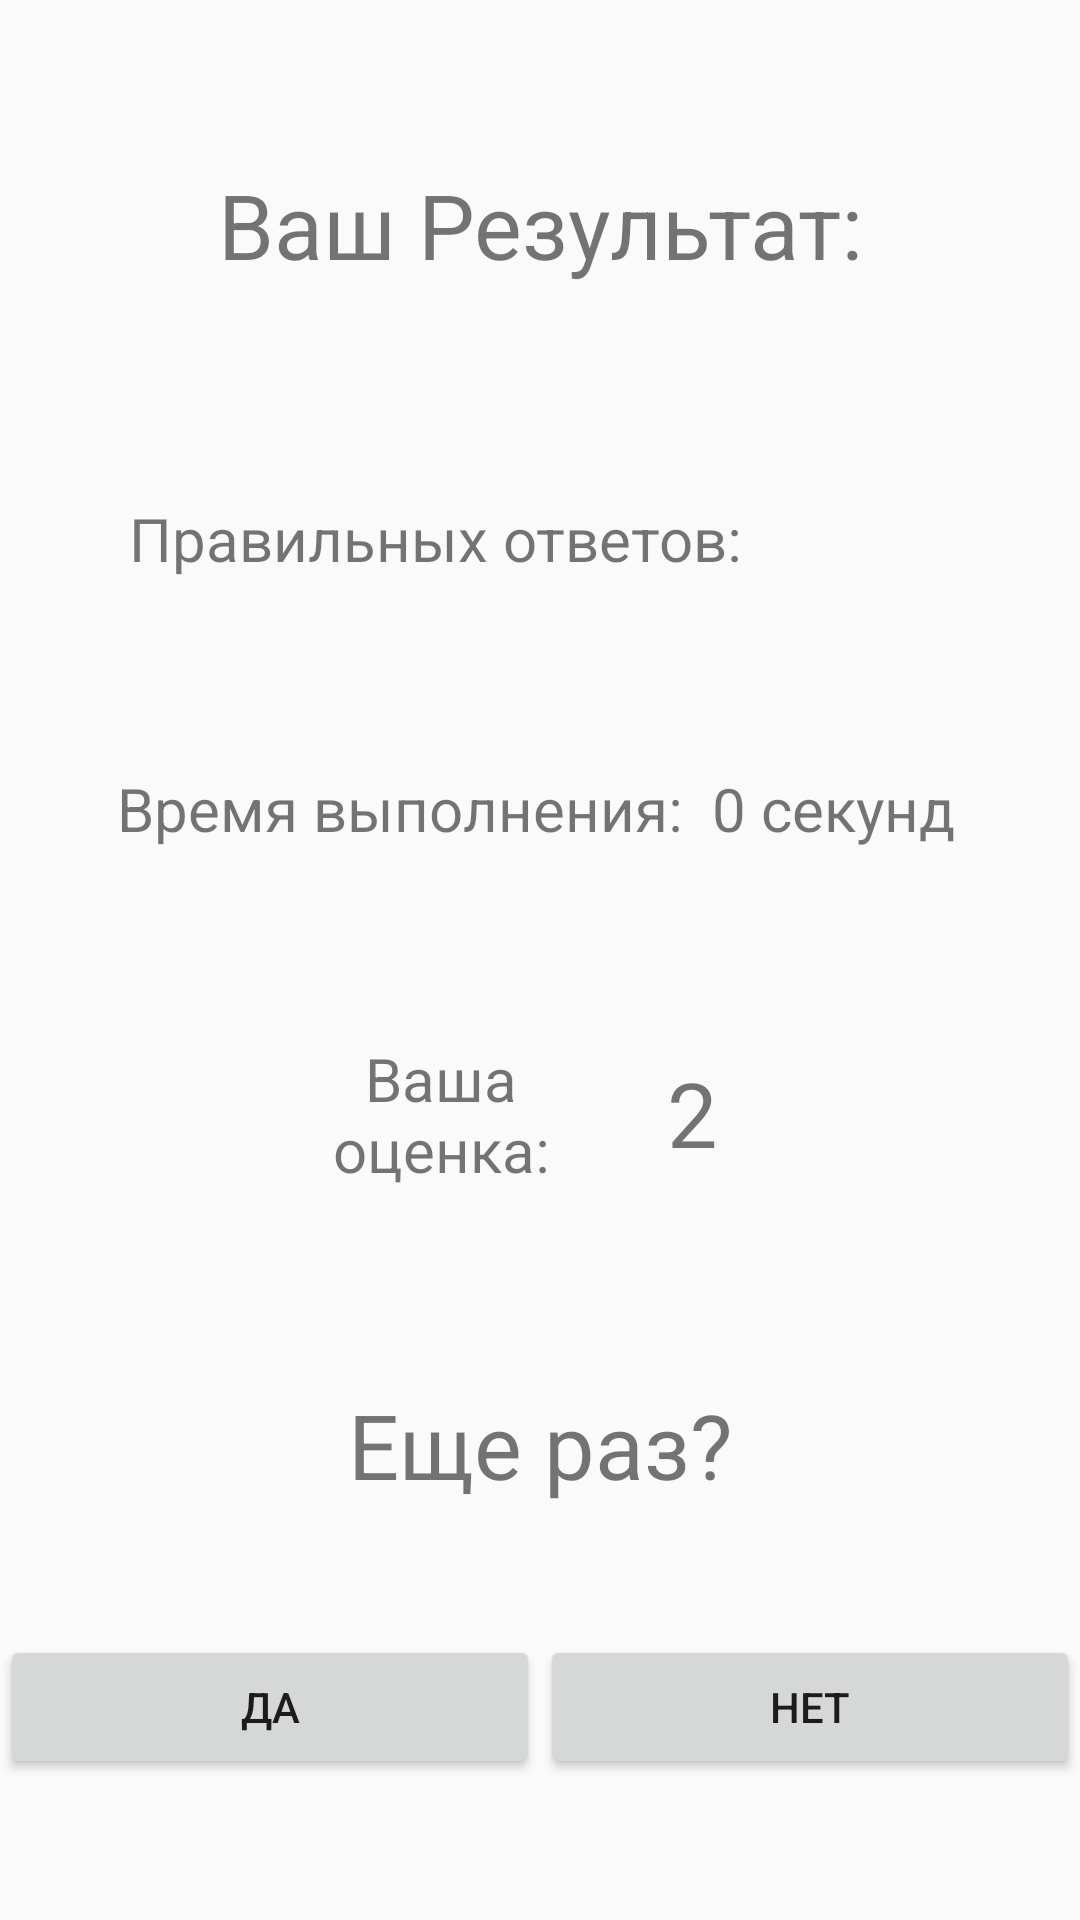

Here is an Android app screen rendered from its layout file. Give the layout XML and the strings, colors and styles it references.
<!-- AndroidManifest.xml: application theme AppTheme -->
<!-- res/layout/activity_result_time.xml -->
<?xml version="1.0" encoding="utf-8"?>
<LinearLayout xmlns:android="http://schemas.android.com/apk/res/android"
    xmlns:app="http://schemas.android.com/apk/res-auto"
    xmlns:tools="http://schemas.android.com/tools"
    android:layout_width="match_parent"
    android:layout_height="match_parent"
    tools:context=".Result_time"
    android:orientation="vertical">

    <LinearLayout
        android:layout_width="match_parent"
        android:layout_height="44dp"
        android:orientation="horizontal">

        <ImageButton
            android:id="@+id/Help"
            android:layout_width="77dp"
            android:layout_height="match_parent"
            android:layout_weight="1"
            android:background="@color/colorButton"
            app:srcCompat="@drawable/help" />

        <Space
            android:layout_width="match_parent"
            android:layout_height="50dp"
            android:layout_weight="1" />
    </LinearLayout>

    <TextView

        android:id="@+id/textView3"
        android:layout_width="match_parent"
        android:layout_height="62dp"
        android:text="Ваш Результат:"
        android:gravity="center"
        android:textSize="30dp"/>

    <Space
        android:layout_width="match_parent"
        android:layout_height="60dp" />


    <LinearLayout
        android:layout_width="match_parent"
        android:layout_height="50dp"
        android:orientation="horizontal">

        <Space
            android:layout_width="wrap_content"
            android:layout_height="match_parent"
            android:layout_weight="1" />

        <TextView
            android:id="@+id/Fail"
            android:layout_width="178dp"
            android:layout_height="match_parent"
            android:layout_weight="1"
            android:gravity="right"
            android:text="Правильных ответов: "
            android:textSize="@dimen/font" />

        <TextView
            android:id="@+id/Right"
            android:layout_width="71dp"
            android:layout_height="match_parent"
            android:layout_weight="1"
            android:gravity="left"
            android:textSize="@dimen/font" />

    </LinearLayout>

    <Space
        android:layout_width="match_parent"
        android:layout_height="40dp" />
    <LinearLayout
        android:layout_width="match_parent"
        android:layout_height="50dp"
        android:orientation="horizontal">

        <Space
            android:layout_width="wrap_content"
            android:layout_height="match_parent"
            android:layout_weight="1" />

        <TextView
            android:id="@+id/textView5"
            android:layout_width="175dp"
            android:layout_height="match_parent"
            android:layout_weight="1"
            android:gravity="right"
            android:text="Время выполнения: "
            android:textSize="@dimen/font" />

        <TextView
            android:id="@+id/Time"
            android:layout_width="70dp"
            android:layout_height="match_parent"
            android:layout_weight="1"
            android:gravity="left"
            android:text=" 0 секунд"
            android:textSize="@dimen/font" />

        <Space
            android:layout_width="wrap_content"
            android:layout_height="match_parent"
            android:layout_weight="1" />

    </LinearLayout>

    <Space
        android:layout_width="match_parent"
        android:layout_height="40dp" />

    <LinearLayout
        android:layout_width="match_parent"
        android:layout_height="50dp"
        android:orientation="horizontal">

        <Space
            android:layout_width="51dp"
            android:layout_height="match_parent"
            android:layout_weight="1" />

        <TextView
            android:id="@+id/textView6"
            android:layout_width="86dp"
            android:layout_height="match_parent"
            android:layout_weight="1"
            android:gravity="center"
            android:text="Ваша оценка:"
            android:textSize="@dimen/font" />

        <TextView
            android:id="@+id/Mark"
            android:layout_width="10dp"
            android:layout_height="match_parent"
            android:layout_weight="1"
            android:text="2"
            android:textSize="@dimen/mark"
            android:gravity="center"/>

        <ImageView
            android:id="@+id/Emotion"
            android:layout_width="35dp"
            android:layout_height="wrap_content"
            android:layout_weight="1"
            app:srcCompat="@drawable/mark2" />

        <Space
            android:layout_width="wrap_content"
            android:layout_height="match_parent"
            android:layout_weight="1" />

    </LinearLayout>

    <Space
        android:layout_width="match_parent"
        android:layout_height="60dp" />

    <TextView
        android:id="@+id/textView10"
        android:layout_width="match_parent"
        android:layout_height="51dp"
        android:text="Еще раз?"
        android:gravity="center"
        android:textSize="30dp"/>

    <Space
        android:layout_width="match_parent"
        android:layout_height="38dp" />

    <LinearLayout
        android:layout_width="match_parent"
        android:layout_height="match_parent"
        android:orientation="horizontal">

        <Button
            android:id="@+id/Yes"
            android:layout_width="match_parent"
            android:layout_height="wrap_content"
            android:layout_weight="1"
            android:text="Да" />

        <Button
            android:id="@+id/No"
            android:layout_width="match_parent"
            android:layout_height="wrap_content"
            android:layout_weight="1"
            android:text="Нет" />
    </LinearLayout>

</LinearLayout>
<!-- resources referenced by this layout -->
<resources>
  <color name="colorButton">#fafafa</color>
  <dimen name="font">20sp</dimen>
  <dimen name="mark">30dp</dimen>
  <style name="AppTheme" parent="Theme.AppCompat.Light.DarkActionBar">
          
          <item name="colorPrimary">@color/colorPrimary</item>
          <item name="colorPrimaryDark">@color/colorPrimaryDark</item>
          <item name="colorAccent">@color/colorAccent</item>
      </style>
  <color name="colorPrimary">#4db051</color>
  <color name="colorPrimaryDark">#3a8f3e</color>
  <color name="colorAccent">#8cc34b</color>
</resources>
